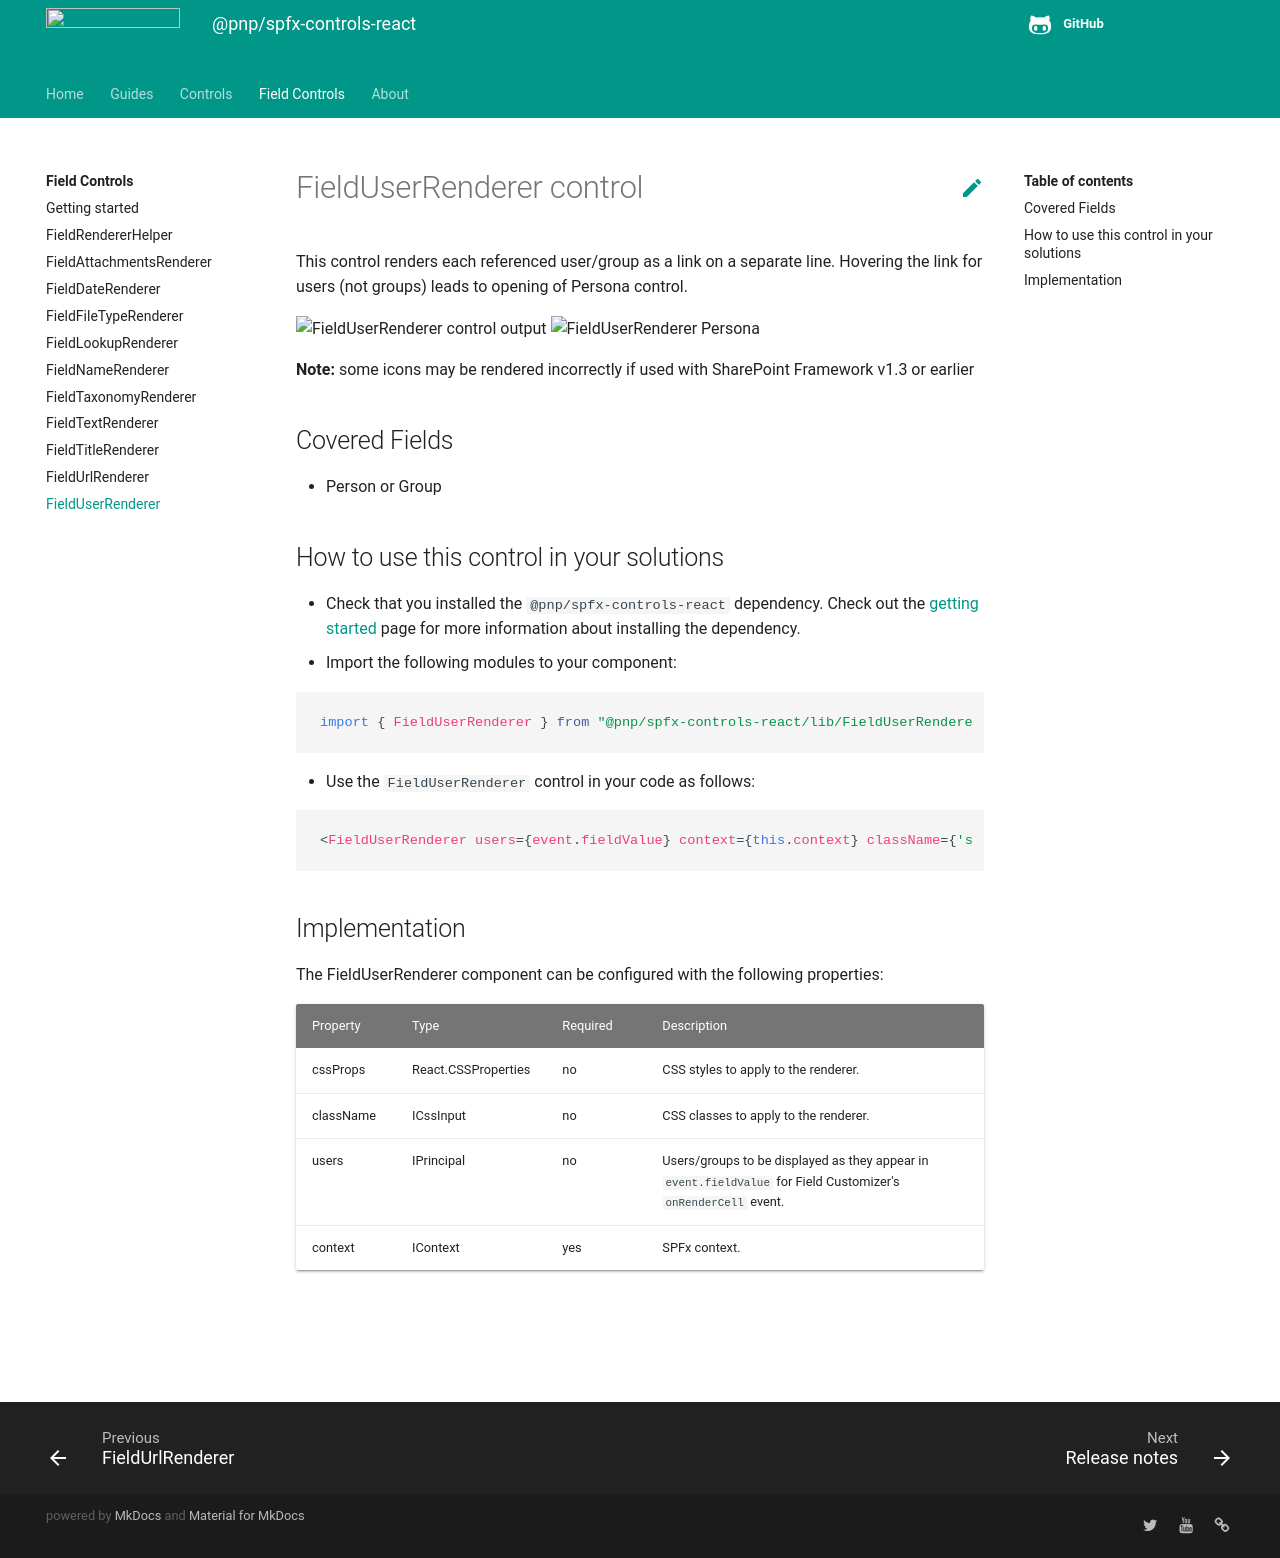

repository: pnp/sp-dev-fx-controls-react · page: controls/fields/FieldUserRenderer/index.html · generator: mkdocs

# FieldUserRenderer control

This control renders each referenced user/group as a link on a separate line. Hovering the link for users (not groups) leads to opening of Persona control.

![FieldUserRenderer control output](../../assets/FieldUserRenderer.png)
![FieldUserRenderer Persona](../../assets/FieldUserRendererPersona.png)

**Note:** some icons may be rendered incorrectly if used with SharePoint Framework v1.3 or earlier

## Covered Fields

- Person or Group

## How to use this control in your solutions

- Check that you installed the `@pnp/spfx-controls-react` dependency. Check out the [getting started](../../#getting-started) page for more information about installing the dependency.
- Import the following modules to your component:

```TypeScript
import { FieldUserRenderer } from "@pnp/spfx-controls-react/lib/FieldUserRenderer";
```

- Use the `FieldUserRenderer` control in your code as follows:

```TypeScript
<FieldUserRenderer users={event.fieldValue} context={this.context} className={'some-class'} cssProps={{ background: '#f00' }} />
```

## Implementation

The FieldUserRenderer component can be configured with the following properties:

| Property  | Type                | Required | Description                                                                                                    |
| --------- | ------------------- | -------- | -------------------------------------------------------------------------------------------------------------- |
| cssProps  | React.CSSProperties | no       | CSS styles to apply to the renderer.                                                                           |
| className | ICssInput           | no       | CSS classes to apply to the renderer.                                                                          |
| users     | IPrincipal          | no       | Users/groups to be displayed as they appear in `event.fieldValue` for Field Customizer's `onRenderCell` event. |
| context   | IContext            | yes      | SPFx context.                                                                                                  |

![](https://telemetry.sharepointpnp.com/sp-dev-fx-controls-react/wiki/controls/fields/FieldUserRenderer)
